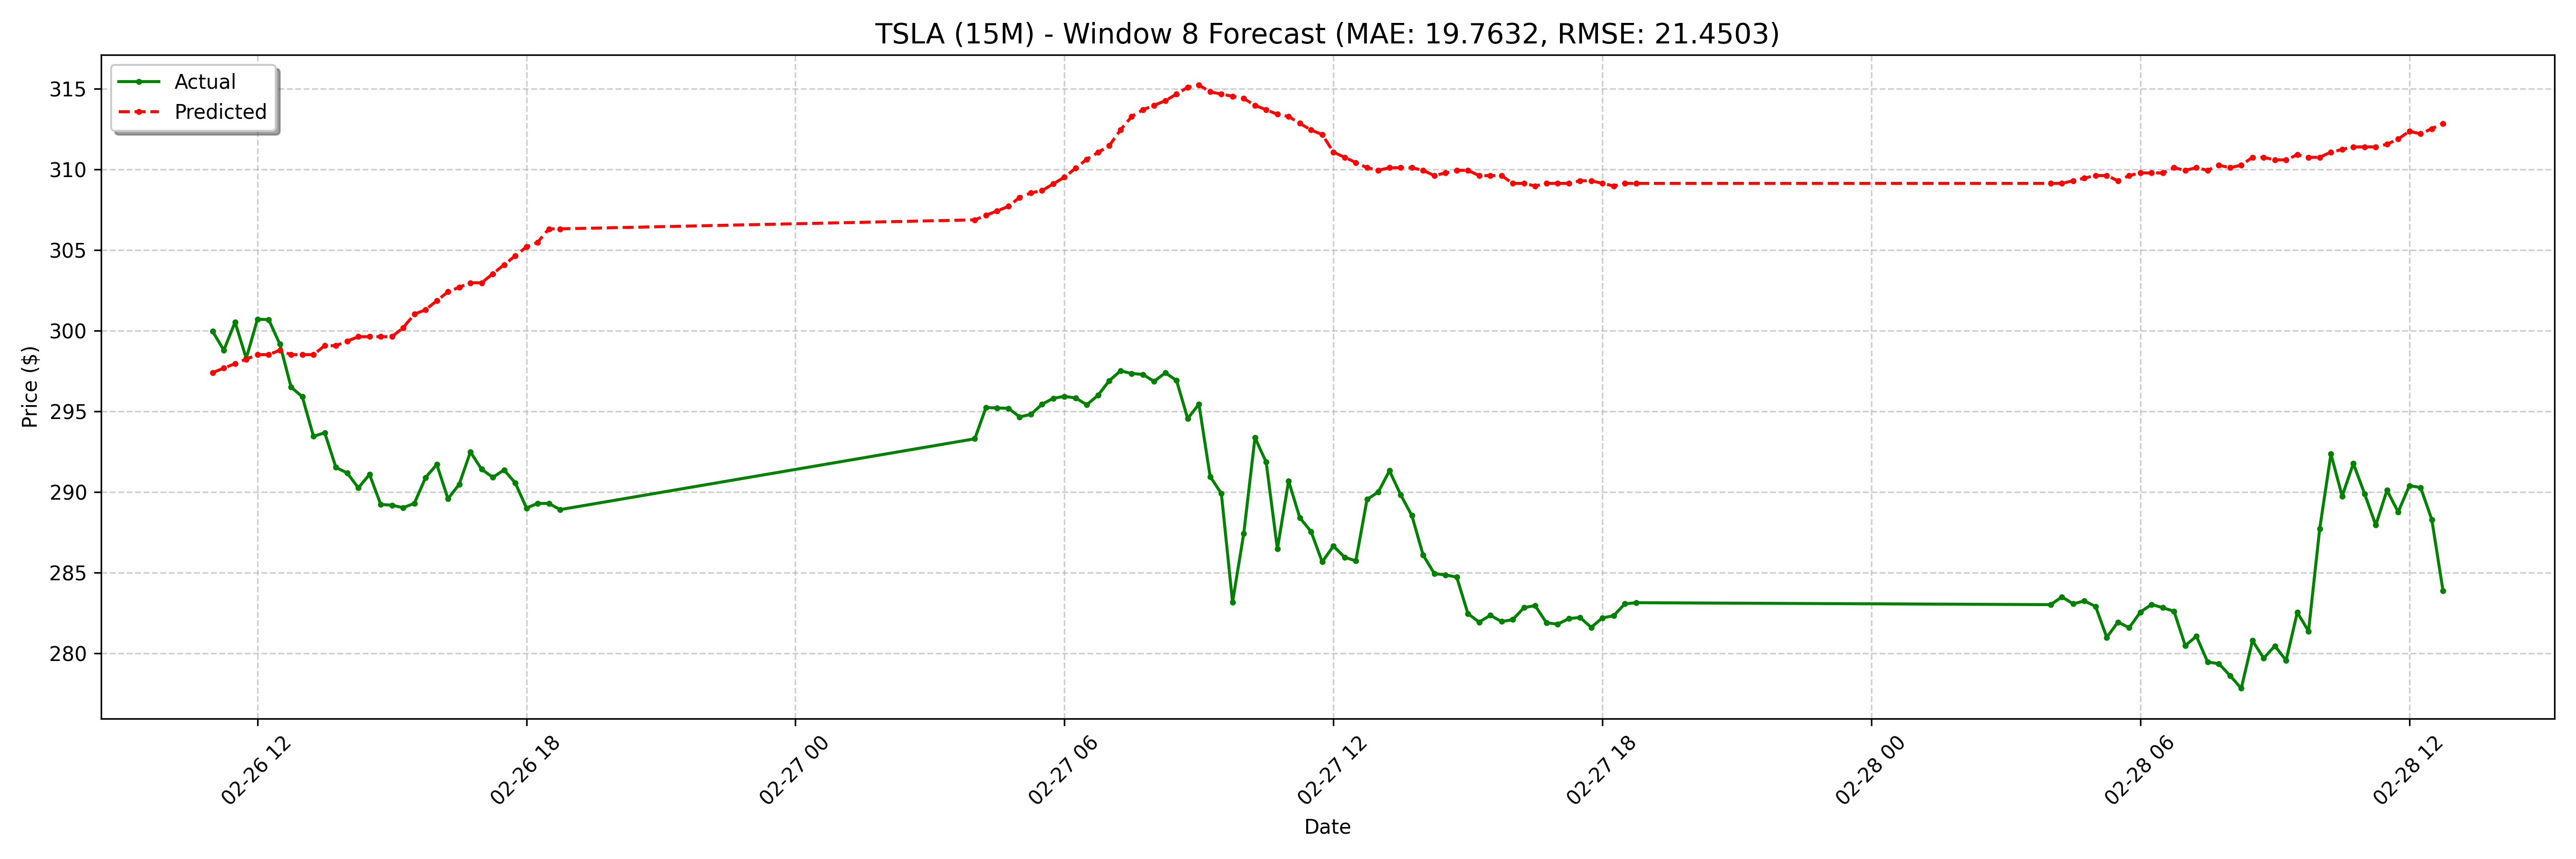

The file beside this chart, header and first rows:
date, actual, forecast
2025-02-26 11:00:00-05:00, 299.9, 297.4
2025-02-26 11:15:00-05:00, 298.8, 297.7
2025-02-26 11:30:00-05:00, 300.5, 297.9
2025-02-26 11:45:00-05:00, 298.3, 298.2
2025-02-26 12:00:00-05:00, 300.7, 298.5
2025-02-26 12:15:00-05:00, 300.7, 298.5
2025-02-26 12:30:00-05:00, 299.2, 298.8
2025-02-26 12:45:00-05:00, 296.5, 298.5
2025-02-26 13:00:00-05:00, 295.9, 298.5
2025-02-26 13:15:00-05:00, 293.4, 298.5
2025-02-26 13:30:00-05:00, 293.7, 299.1
2025-02-26 13:45:00-05:00, 291.5, 299.1
2025-02-26 14:00:00-05:00, 291.2, 299.3
2025-02-26 14:15:00-05:00, 290.2, 299.6
2025-02-26 14:30:00-05:00, 291.1, 299.6
2025-02-26 14:45:00-05:00, 289.2, 299.6
2025-02-26 15:00:00-05:00, 289.2, 299.6
2025-02-26 15:15:00-05:00, 289, 300.2
2025-02-26 15:30:00-05:00, 289.3, 301
2025-02-26 15:45:00-05:00, 290.9, 301.3
2025-02-26 16:00:00-05:00, 291.7, 301.8
2025-02-26 16:15:00-05:00, 289.6, 302.4
2025-02-26 16:30:00-05:00, 290.5, 302.7
2025-02-26 16:45:00-05:00, 292.5, 303
2025-02-26 17:00:00-05:00, 291.4, 303
2025-02-26 17:15:00-05:00, 290.9, 303.5
2025-02-26 17:30:00-05:00, 291.4, 304.1
2025-02-26 17:45:00-05:00, 290.6, 304.6
2025-02-26 18:00:00-05:00, 289.0, 305.2
2025-02-26 18:15:00-05:00, 289.3, 305.5
2025-02-26 18:30:00-05:00, 289.3, 306.3
2025-02-26 18:45:00-05:00, 288.9, 306.3
2025-02-27 04:00:00-05:00, 293.3, 306.9
2025-02-27 04:15:00-05:00, 295.2, 307.1
2025-02-27 04:30:00-05:00, 295.2, 307.4
2025-02-27 04:45:00-05:00, 295.2, 307.7
2025-02-27 05:00:00-05:00, 294.6, 308.3
2025-02-27 05:15:00-05:00, 294.8, 308.5
2025-02-27 05:30:00-05:00, 295.4, 308.7
2025-02-27 05:45:00-05:00, 295.8, 309.1
2025-02-27 06:00:00-05:00, 295.9, 309.5
2025-02-27 06:15:00-05:00, 295.8, 310.1
2025-02-27 06:30:00-05:00, 295.4, 310.6
2025-02-27 06:45:00-05:00, 296, 311
2025-02-27 07:00:00-05:00, 296.9, 311.5
2025-02-27 07:15:00-05:00, 297.5, 312.4
2025-02-27 07:30:00-05:00, 297.3, 313.3
2025-02-27 07:45:00-05:00, 297.3, 313.7
2025-02-27 08:00:00-05:00, 296.8, 314
2025-02-27 08:15:00-05:00, 297.4, 314.2
2025-02-27 08:30:00-05:00, 296.9, 314.7
2025-02-27 08:45:00-05:00, 294.5, 315.1
2025-02-27 09:00:00-05:00, 295.4, 315.2
2025-02-27 09:15:00-05:00, 290.9, 314.8
2025-02-27 09:30:00-05:00, 289.9, 314.7
2025-02-27 09:45:00-05:00, 283.2, 314.5
2025-02-27 10:00:00-05:00, 287.4, 314.4
2025-02-27 10:15:00-05:00, 293.4, 314
2025-02-27 10:30:00-05:00, 291.8, 313.7
2025-02-27 10:45:00-05:00, 286.5, 313.4
... 68 more rows
